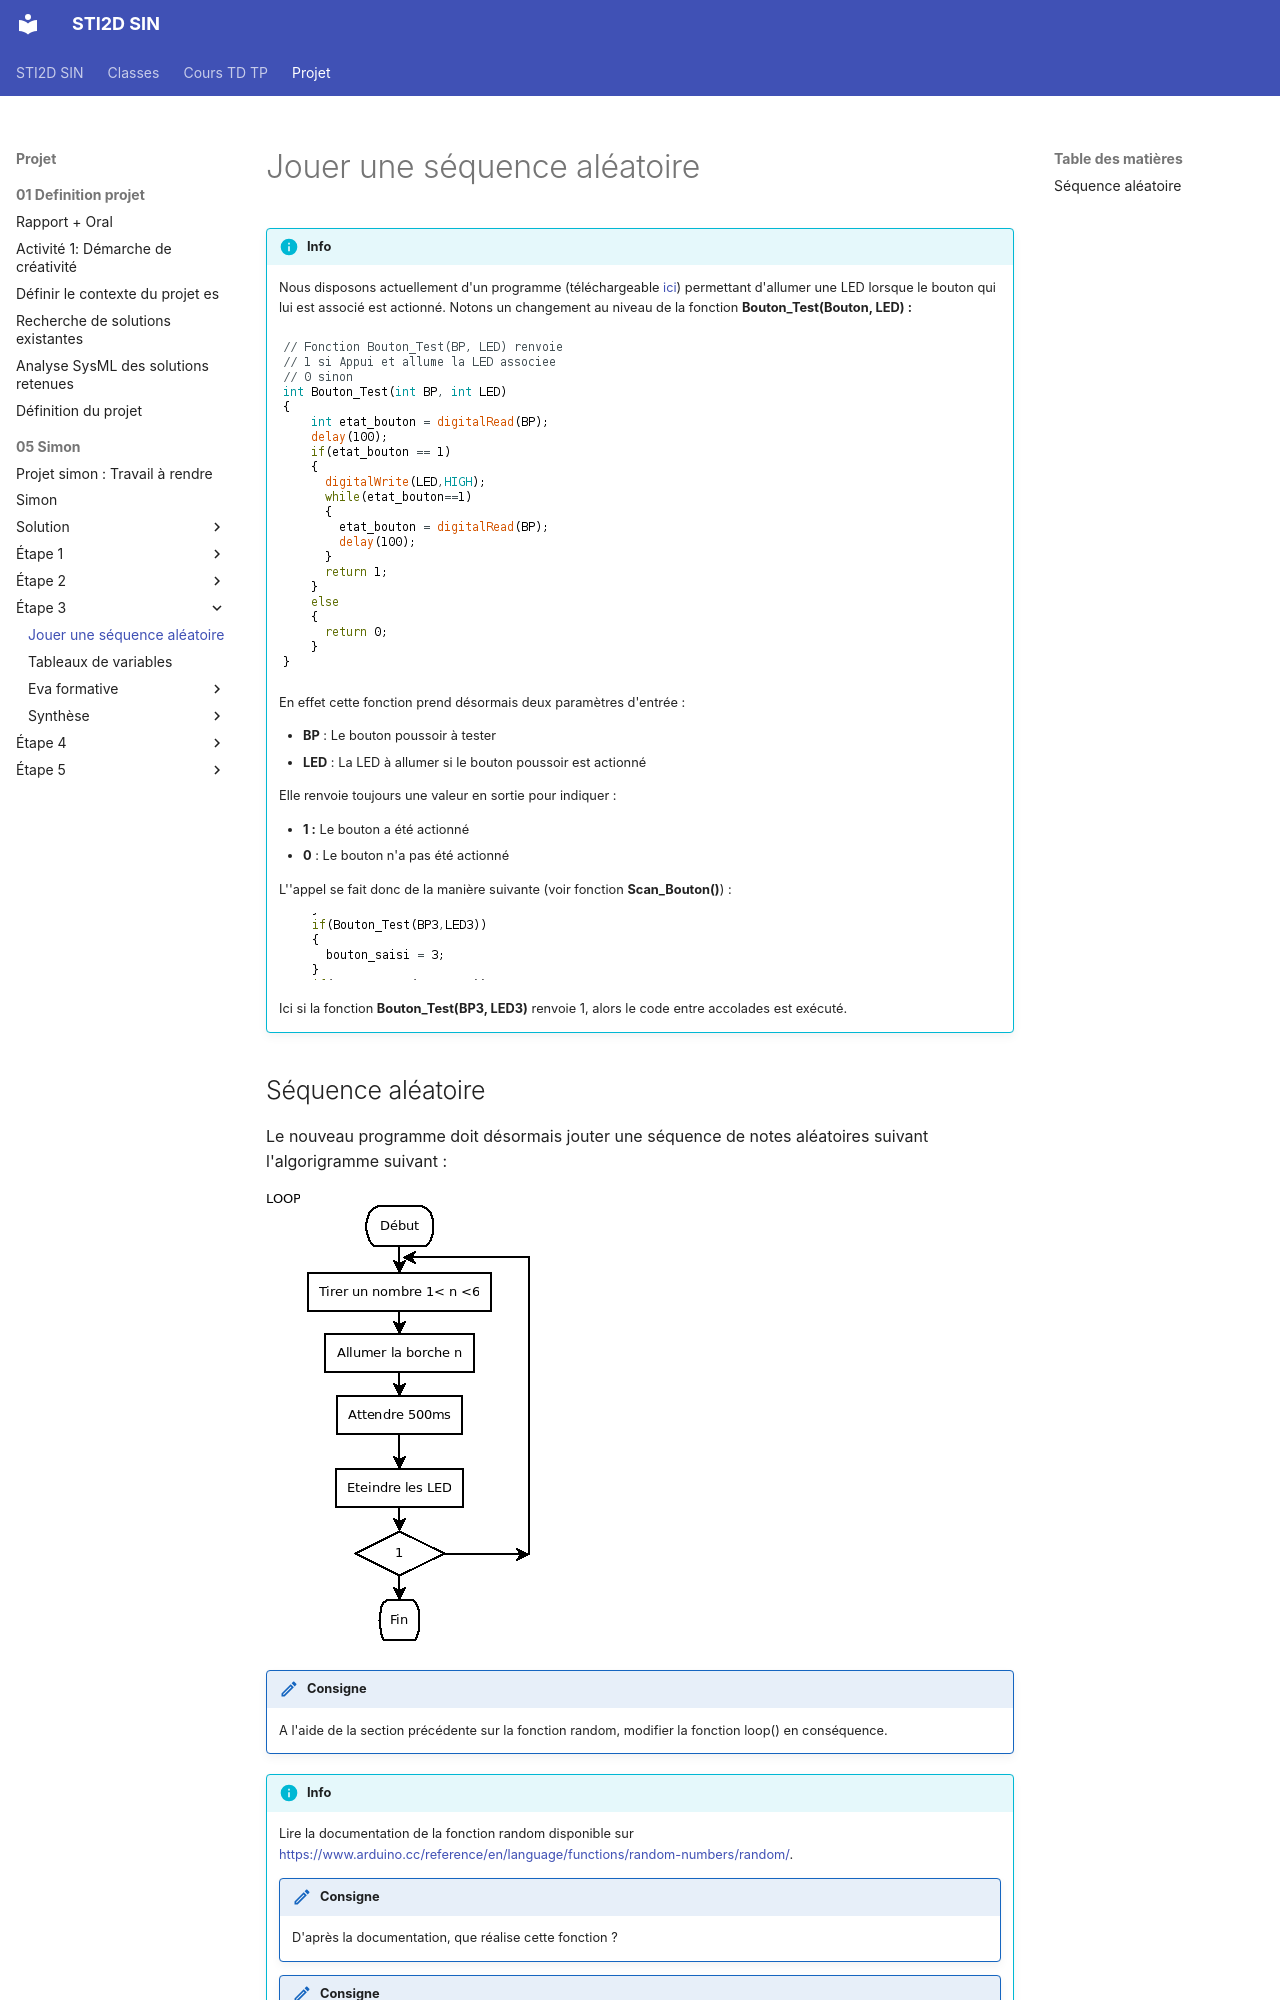

repository: PFrogerais/sti2d-sin · page: Projet/05_Simon/étape 3/activite_3/index.html · generator: mkdocs

---
title: "Jouer une séquence aléatoire"
abstract: "Analyse et mise en œuvre de la fonction random() de l'environnement Arduino."
duration: "2h"
organisation: "En binome."
materials: "1 PC avec Arduino IDE | Carte Arduino UNO | 4 LED (rouge, jaune, verte, bleu) | 4 Résistances 560Ω | 4 Résistances 10kΩ | BreadBoard et cables"
---

!!! info
    Nous disposons actuellement d'un programme (téléchargeable [ici](simon_foncitons5.ino)) permettant d'allumer une LED lorsque le bouton qui lui est associé est actionné. Notons un changement au niveau de la fonction **Bouton_Test(Bouton, LED) :**

    ![image](image.png)

    En effet cette fonction prend désormais deux paramètres d'entrée :

    - **BP** : Le bouton poussoir à tester
    - **LED** : La LED à allumer si le bouton poussoir est actionné

    Elle renvoie toujours une valeur en sortie pour indiquer :

    - **1 :** Le bouton a été actionné
    - **0** : Le bouton n'a pas été actionné

    L''appel se fait donc de la manière suivante (voir fonction **Scan_Bouton()**) :

    ![image2](image2.png)

    Ici si la fonction **Bouton_Test(BP3, LED3)** renvoie 1, alors le code entre accolades est exécuté.
